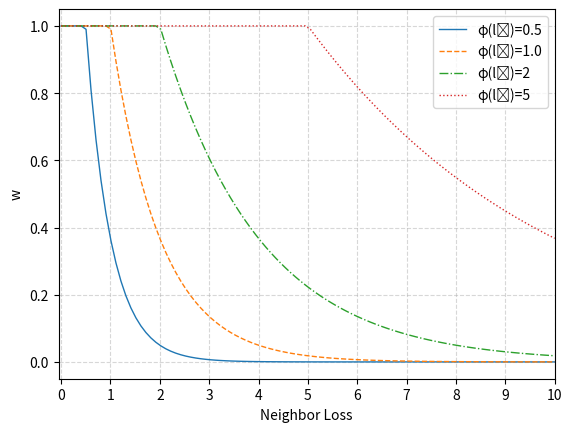

Here is the Python script that generated this plot:
import math
import numpy as np
import matplotlib.pyplot as plt
import matplotlib.ticker as plticker

MIN_LOSS = 1e-6

def maplossdist(local_loss, nei_loss, tau):
    k = 1 / max(MIN_LOSS, local_loss)
    loss_dist = max(nei_loss - local_loss, 0)
    w = math.exp(-k * loss_dist)
    # if (w < tau) or (math.isnan(w)):
    #    return float(0)
    return w

x = np.linspace(0, 10, 100)
loss_values = [0.5, 1.0, 2, 5]  # Add more values as needed
tau_values = [0.1, 0.3, 0.5]  # Add more values as needed

line_styles = ['-', '--', '-.', ':', '-']

for i in range(len(loss_values)):
    #for tau in tau_values:
    loss = loss_values[i]

    y = [maplossdist(loss, x_val, 0.5) for x_val in x]

    style=line_styles[i % len(line_styles)]
    label = f"\u03C6(lᵢ)={loss}"
    plt.plot(x, y, label=label,linewidth=1, linestyle=style)
    plt.xticks(np.arange(min(x), max(x)+1, 1.0))
    #plt.yticks(np.arange(0, 1.1, 0.1))


tau = 0.5
# y_tau = [tau for x_val in x]
# plt.plot(x, y_tau, label=label,linewidth=1, )
plt.xlabel('Neighbor Loss')
plt.ylabel('w')
plt.ylim(-0.05, 1.05)
plt.xlim(-0.05, 10)
plt.legend()
# plt.title('Loss Functions')
plt.legend(fontsize=10)
# Set grid
plt.grid(True, linestyle='--', alpha=0.5)
# Increase tick font sizes
plt.xticks(fontsize=10)
plt.yticks(fontsize=10)
# plt.show()

# plt.savefig('loss_mapping.svg')
plt.savefig('loss_mapping.pdf')